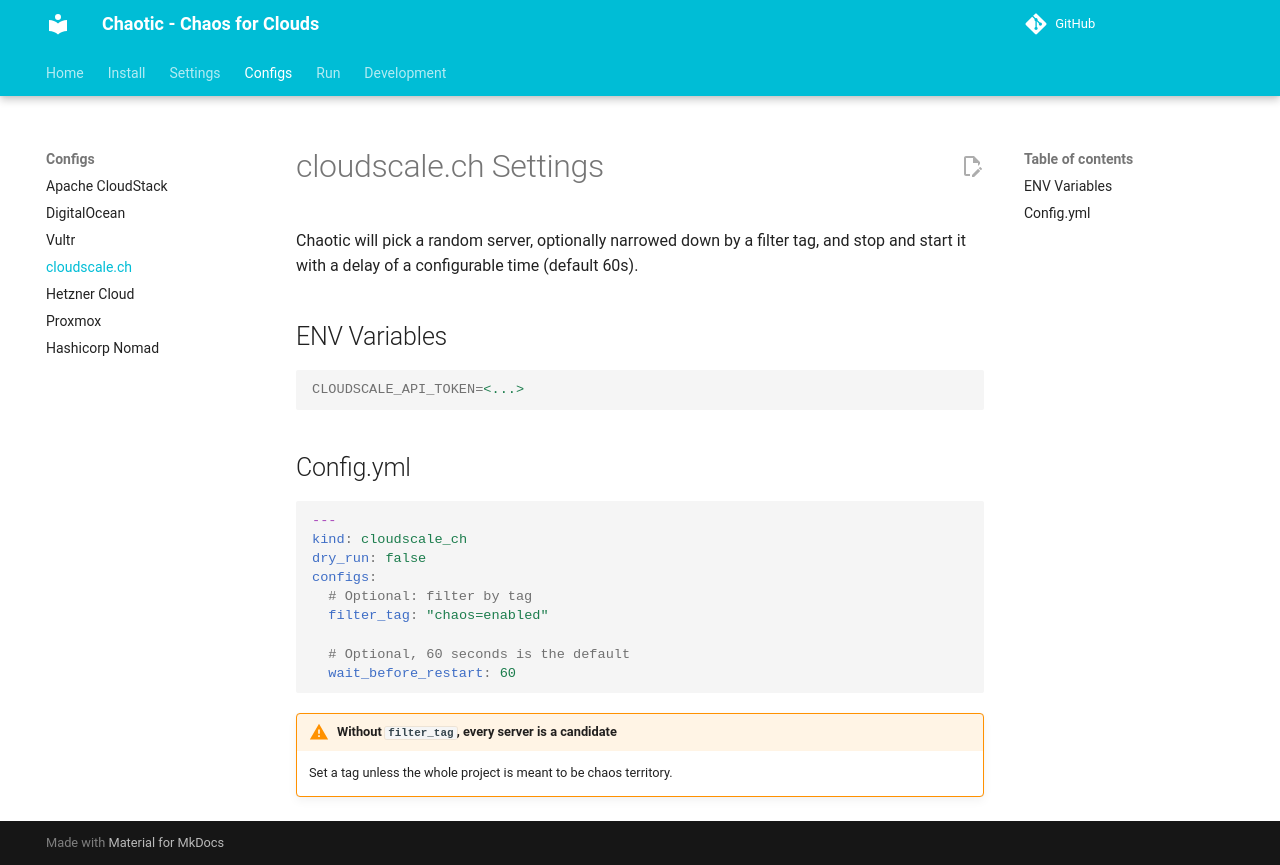

repository: ngine-io/chaotic · page: configs/cloudscale_ch/index.html · generator: mkdocs

# cloudscale.ch Settings

Chaotic will pick a random server, optionally narrowed down by a filter tag, and
stop and start it with a delay of a configurable time (default 60s).

## ENV Variables

```ini
CLOUDSCALE_API_TOKEN=<...>
```

## Config.yml

```yaml
---
kind: cloudscale_ch
dry_run: false
configs:
  # Optional: filter by tag
  filter_tag: "chaos=enabled"

  # Optional, 60 seconds is the default
  wait_before_restart: 60
```

!!! warning "Without `filter_tag`, every server is a candidate"
    Set a tag unless the whole project is meant to be chaos territory.
